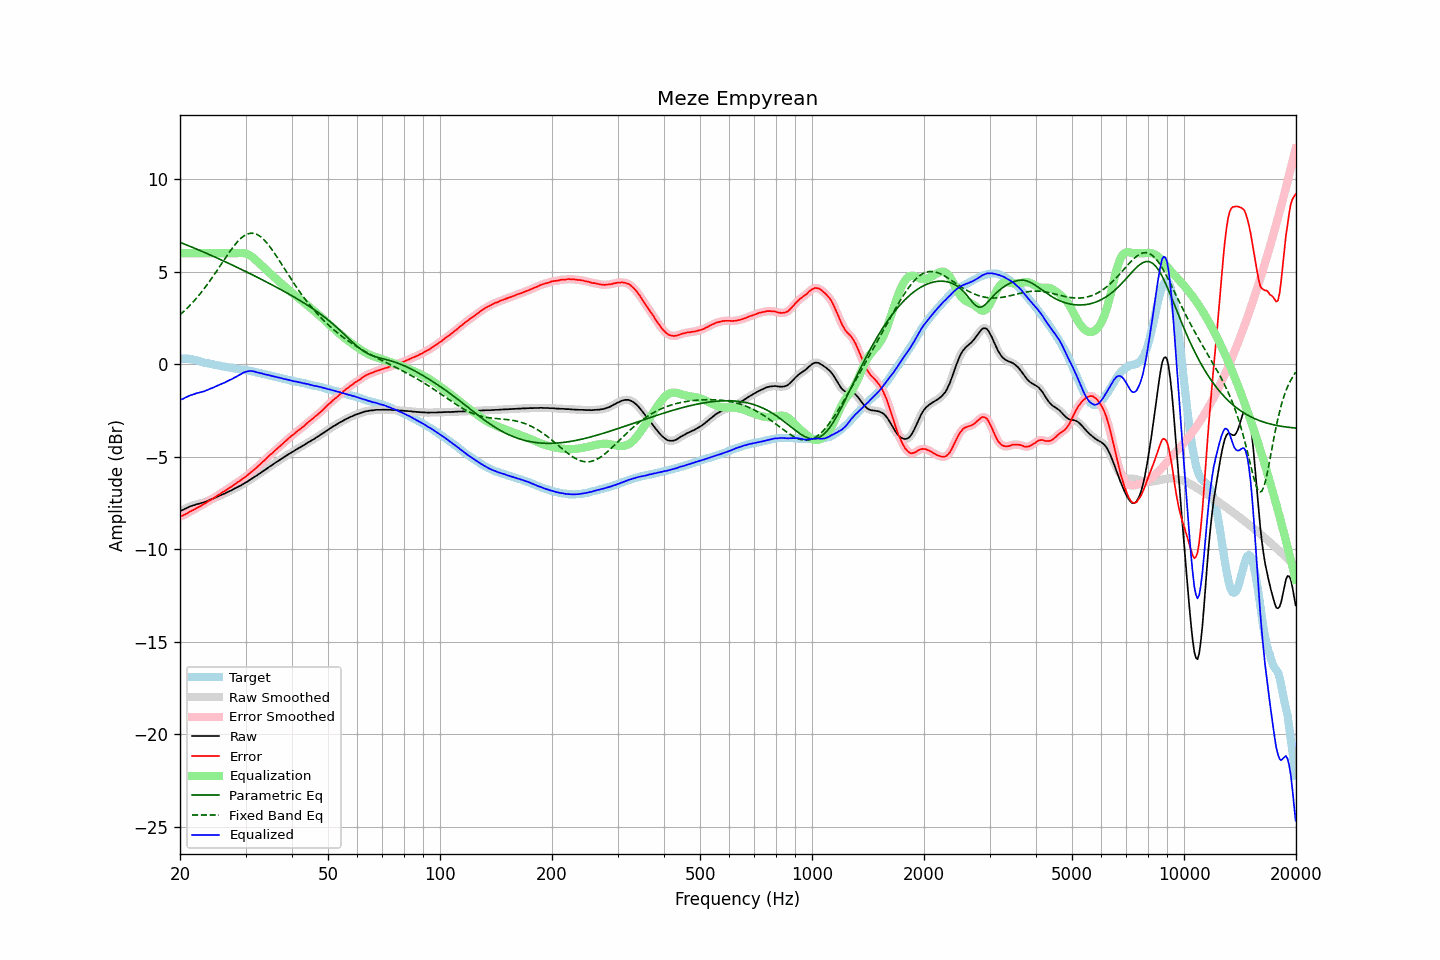

Values plotted in this chart, from the file beside it:
frequency, raw, error, smoothed, error_smoothed, equalization, parametric_eq, fixed_band_eq, equalized_raw, equalized_smoothed, target
20.00, -7.95, -8.25, -7.95, -8.25, 6.00, 6.59, 2.67, -1.95, -1.95, 0.30
20.20, -7.90, -8.20, -7.90, -8.21, 6.00, 6.55, 2.75, -1.90, -1.90, 0.30
20.40, -7.87, -8.17, -7.86, -8.17, 6.00, 6.52, 2.82, -1.87, -1.86, 0.30
20.61, -7.82, -8.12, -7.82, -8.12, 6.00, 6.48, 2.91, -1.82, -1.82, 0.30
20.81, -7.78, -8.08, -7.78, -8.08, 6.00, 6.45, 2.99, -1.78, -1.78, 0.30
21.02, -7.74, -8.04, -7.74, -8.03, 6.00, 6.41, 3.08, -1.74, -1.74, 0.30
21.23, -7.70, -7.98, -7.70, -7.98, 6.00, 6.38, 3.16, -1.70, -1.70, 0.28
21.44, -7.67, -7.94, -7.67, -7.94, 6.00, 6.34, 3.26, -1.67, -1.67, 0.27
21.66, -7.64, -7.89, -7.64, -7.89, 6.00, 6.31, 3.35, -1.64, -1.64, 0.25
21.87, -7.62, -7.85, -7.61, -7.84, 6.00, 6.27, 3.45, -1.62, -1.61, 0.23
22.09, -7.58, -7.80, -7.58, -7.80, 6.00, 6.24, 3.54, -1.58, -1.58, 0.22
22.31, -7.56, -7.74, -7.56, -7.75, 6.00, 6.20, 3.65, -1.56, -1.56, 0.19
22.54, -7.54, -7.71, -7.53, -7.70, 6.00, 6.16, 3.75, -1.54, -1.53, 0.17
22.76, -7.51, -7.65, -7.51, -7.65, 6.00, 6.13, 3.86, -1.51, -1.51, 0.15
22.99, -7.49, -7.60, -7.49, -7.60, 6.00, 6.09, 3.97, -1.49, -1.49, 0.12
23.22, -7.47, -7.55, -7.46, -7.55, 6.00, 6.05, 4.08, -1.47, -1.46, 0.09
23.45, -7.43, -7.49, -7.43, -7.50, 6.00, 6.01, 4.20, -1.43, -1.43, 0.06
23.69, -7.40, -7.45, -7.40, -7.45, 6.00, 5.97, 4.31, -1.40, -1.40, 0.05
23.92, -7.36, -7.39, -7.36, -7.39, 6.00, 5.94, 4.43, -1.36, -1.36, 0.03
24.16, -7.32, -7.34, -7.32, -7.34, 6.00, 5.90, 4.56, -1.32, -1.32, 0.02
24.40, -7.29, -7.29, -7.28, -7.28, 6.00, 5.86, 4.68, -1.29, -1.28, 0.00
24.65, -7.25, -7.23, -7.25, -7.23, 6.00, 5.82, 4.81, -1.25, -1.25, -0.02
24.89, -7.21, -7.17, -7.21, -7.17, 6.00, 5.78, 4.93, -1.21, -1.21, -0.04
25.14, -7.17, -7.12, -7.17, -7.12, 6.00, 5.74, 5.06, -1.17, -1.17, -0.05
25.39, -7.14, -7.06, -7.13, -7.06, 6.00, 5.70, 5.19, -1.14, -1.13, -0.07
25.65, -7.10, -7.01, -7.10, -7.01, 6.00, 5.66, 5.32, -1.10, -1.10, -0.08
25.91, -7.06, -6.94, -7.06, -6.95, 6.00, 5.62, 5.45, -1.06, -1.06, -0.11
26.16, -7.02, -6.89, -7.02, -6.90, 6.00, 5.58, 5.58, -1.02, -1.02, -0.13
26.43, -6.99, -6.85, -6.98, -6.84, 6.00, 5.54, 5.71, -0.99, -0.98, -0.14
26.69, -6.94, -6.78, -6.94, -6.78, 6.00, 5.50, 5.84, -0.94, -0.94, -0.16
26.96, -6.90, -6.73, -6.90, -6.73, 6.00, 5.46, 5.97, -0.90, -0.90, -0.17
27.23, -6.85, -6.67, -6.85, -6.67, 6.00, 5.42, 6.09, -0.85, -0.85, -0.18
27.50, -6.82, -6.63, -6.81, -6.62, 6.00, 5.38, 6.21, -0.82, -0.81, -0.19
27.77, -6.77, -6.55, -6.77, -6.56, 6.00, 5.34, 6.33, -0.77, -0.77, -0.21
28.05, -6.72, -6.49, -6.72, -6.49, 6.00, 5.30, 6.44, -0.72, -0.72, -0.23
28.33, -6.68, -6.43, -6.67, -6.43, 6.00, 5.26, 6.54, -0.68, -0.67, -0.25
28.62, -6.63, -6.37, -6.63, -6.37, 6.01, 5.22, 6.64, -0.62, -0.63, -0.26
28.90, -6.59, -6.32, -6.59, -6.31, 6.01, 5.17, 6.73, -0.58, -0.58, -0.27
29.19, -6.55, -6.26, -6.54, -6.26, 6.01, 5.13, 6.82, -0.53, -0.53, -0.29
29.48, -6.49, -6.19, -6.49, -6.20, 6.01, 5.09, 6.89, -0.48, -0.48, -0.29
29.78, -6.44, -6.13, -6.44, -6.13, 6.00, 5.05, 6.95, -0.44, -0.44, -0.30
30.08, -6.39, -6.07, -6.39, -6.07, 5.98, 5.00, 7.00, -0.41, -0.41, -0.32
30.38, -6.34, -6.00, -6.33, -6.00, 5.95, 4.96, 7.04, -0.39, -0.38, -0.34
30.68, -6.28, -5.93, -6.28, -5.93, 5.91, 4.92, 7.06, -0.37, -0.37, -0.35
30.99, -6.22, -5.85, -6.22, -5.85, 5.86, 4.88, 7.08, -0.36, -0.37, -0.37
31.30, -6.17, -5.78, -6.16, -5.78, 5.79, 4.83, 7.08, -0.38, -0.37, -0.38
31.61, -6.11, -5.71, -6.11, -5.71, 5.72, 4.79, 7.07, -0.39, -0.39, -0.40
31.93, -6.06, -5.64, -6.06, -5.63, 5.64, 4.75, 7.04, -0.42, -0.41, -0.42
32.24, -6.01, -5.55, -6.00, -5.56, 5.56, 4.70, 7.01, -0.45, -0.44, -0.45
32.57, -5.94, -5.47, -5.94, -5.48, 5.48, 4.66, 6.96, -0.46, -0.46, -0.46
32.89, -5.89, -5.41, -5.88, -5.40, 5.40, 4.61, 6.90, -0.49, -0.48, -0.48
33.22, -5.82, -5.31, -5.82, -5.32, 5.32, 4.57, 6.83, -0.50, -0.50, -0.51
33.55, -5.77, -5.24, -5.77, -5.24, 5.24, 4.53, 6.75, -0.53, -0.53, -0.52
33.89, -5.71, -5.16, -5.71, -5.16, 5.16, 4.48, 6.66, -0.55, -0.55, -0.55
34.23, -5.65, -5.08, -5.64, -5.08, 5.08, 4.44, 6.56, -0.57, -0.57, -0.57
34.57, -5.58, -4.99, -5.58, -4.99, 4.99, 4.39, 6.45, -0.58, -0.59, -0.59
34.92, -5.52, -4.90, -5.52, -4.91, 4.91, 4.34, 6.34, -0.60, -0.61, -0.61
35.27, -5.47, -4.84, -5.46, -4.83, 4.83, 4.30, 6.22, -0.63, -0.63, -0.63
35.62, -5.41, -4.76, -5.41, -4.75, 4.75, 4.25, 6.10, -0.65, -0.65, -0.65
35.97, -5.35, -4.67, -5.35, -4.68, 4.68, 4.21, 5.97, -0.67, -0.67, -0.68
... 635 more rows
